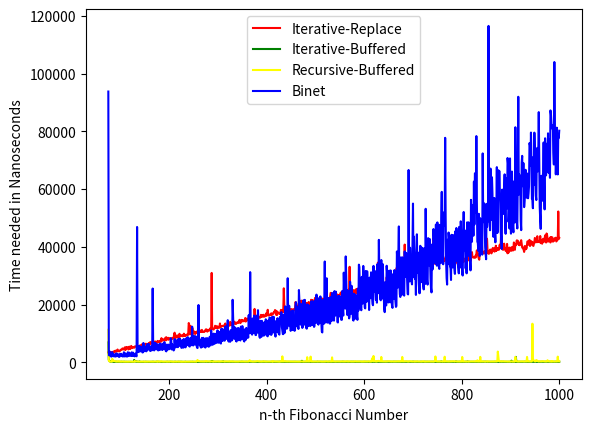

Reproduce this figure in Python.
import time
import matplotlib.pyplot as plt
import decimal


def fib_iterative_replace(n):
    if n <= 1:
        return n
    fib_numbers = [0, 1]
    for i in range(1, n):
        current = fib_numbers[0]
        fib_numbers[0] = fib_numbers[1]
        fib_numbers[1] = current + fib_numbers[0]
    return fib_numbers[1]


def instantiate_buffer_recursive(n):
    global buffer_recursive
    buffer_recursive = [-1] * (n + 1)
    buffer_recursive[0] = 0
    buffer_recursive[1] = 1


def buffered_fib(n):
    global buffer_recursive
    if buffer_recursive[n] != -1:
        return buffer_recursive[n]
    if buffer_recursive[n - 1] != -1:
        n_1 = buffer_recursive[n - 1]
    else:
        n_1 = buffered_fib(n - 1)
        buffer_recursive[n - 1] = n_1
    if buffer_recursive[n - 2] != -1:
        n_2 = buffer_recursive[n - 2]
    else:
        n_2 = buffered_fib(n - 2)
        buffer_recursive[n - 2] = n_2
    return n_1 + n_2


def instantiate_buffer_iterative(n):
    global buffer_iterative
    buffer_iterative = [-1] * (n + 1)
    buffer_iterative[0] = 0
    buffer_iterative[1] = 1


def fib_iterative_buffered(n):
    global buffer_iterative
    if n <= 1:
        return n
    if buffer_iterative[n] != -1:
        return buffer_iterative[n]
    if buffer_iterative[n - 1] != -1 and buffer_iterative[n - 2] != -1:
        buffer_iterative[n] = buffer_iterative[n - 1] + buffer_iterative[n - 2]
        return buffer_iterative[n]
    for i in range(2, n + 1):
        buffer_iterative[i] = buffer_iterative[i - 1] + buffer_iterative[i - 2]
    return buffer_iterative[n]


def set_precision(precision):
    decimal.getcontext().prec = precision
    five = decimal.Decimal(5)
    return five.sqrt()


def fib_binet_precision(n, sqrt_of_5):
    golden_ratio = (1 + sqrt_of_5) / 2
    return round((golden_ratio ** n - (1 - golden_ratio) ** n) / sqrt_of_5)


buffer_recursive = []
buffer_iterative = []
x_values = []
y_values_binet = []
y_values_iterative_buffered = []
y_values_recursive_buffered = []
y_values_iterative_replace = []
number_of_calls = 1001


def code10():
    print(f"Measure and compare the time needed to calculate {number_of_calls-1} fibonacci-numbers with with all "
          f"functions")
    instantiate_buffer_iterative(number_of_calls)
    instantiate_buffer_recursive(number_of_calls)


    for i in range(75, number_of_calls):
        x_values.append(i)
        start_time = time.perf_counter_ns()
        fib_result = fib_iterative_buffered(i)
        end_time = time.perf_counter_ns()
        duration = end_time - start_time
        print(f"ITERATIVE BUFFERED - {i}.te Fibonacci-Number: {fib_result}; Time needed: {duration}")
        y_values_iterative_buffered.append(duration)

    for i in range(75, number_of_calls):
        start_time = time.perf_counter_ns()
        fib_result = buffered_fib(i)
        end_time = time.perf_counter_ns()
        duration = end_time - start_time
        print(f"RECURSIVE BUFFERED - {i}.te Fibonacci-Number: {fib_result}; Time needed: {duration}")
        y_values_recursive_buffered.append(duration)

    for i in range(75, number_of_calls):
        sqrt_of_5 = set_precision(round(i/4))
        start_time = time.perf_counter_ns()
        fib_result = fib_binet_precision(i, sqrt_of_5)
        end_time = time.perf_counter_ns()
        duration = end_time - start_time
        print(f"BINET ENHANCED -     {i}.te Fibonacci-Number: {fib_result}; Time needed: {duration}")
        y_values_binet.append(duration)

    for i in range(75, number_of_calls):
        total_time = 0
        for j in range(100):
            start_time = time.perf_counter_ns()
            fib_result = fib_iterative_replace(i)
            end_time = time.perf_counter_ns()
            duration = end_time - start_time
            total_time += duration

        average_time = total_time / 100
        print(f"ITERATIVE REPLACE -  {i}.te Fibonacci-Number: {fib_result}; Time needed: {round(average_time)}")
        y_values_iterative_replace.append(average_time)


    plt.xlabel("n-th Fibonacci Number")
    plt.ylabel("Time needed in Nanoseconds")

    plt.plot(x_values, y_values_iterative_replace, label='Iterative-Replace', color='red')
    plt.plot(x_values, y_values_iterative_buffered, label='Iterative-Buffered', color='green')
    plt.plot(x_values, y_values_recursive_buffered, label='Recursive-Buffered', color='yellow')
    plt.plot(x_values, y_values_binet, label='Binet', color='blue')

    plt.legend()
    plt.show()


code10()
